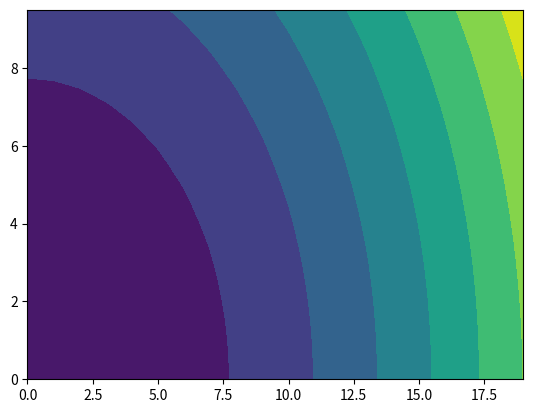

Python code for this plot:
from matplotlib.ticker import MaxNLocator

__author__ = 'huziy'

import matplotlib.pyplot as plt
import numpy as np

x = np.arange(0, 20, 1)
y = np.arange(0, 10, 0.5)

xx, yy = np.meshgrid(x, y)

z = xx ** 2 + yy ** 2

im = plt.contourf(xx, yy, z)

ax = plt.gca()

ax.yaxis.set_major_locator(MaxNLocator(nbins=5))

plt.savefig("test_contourf.pdf")
